Run: headless pygame with SDL's dummy video driver; simulated clock (each Clock.tick advances the game by its frame time, no real sleeping); random seed 0; keys injected as events and as key.get_pressed() state; no mouse input.
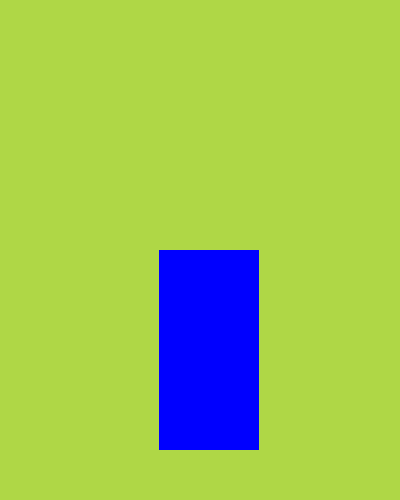
Frame 1 of 4 · flips 1–60 · no input
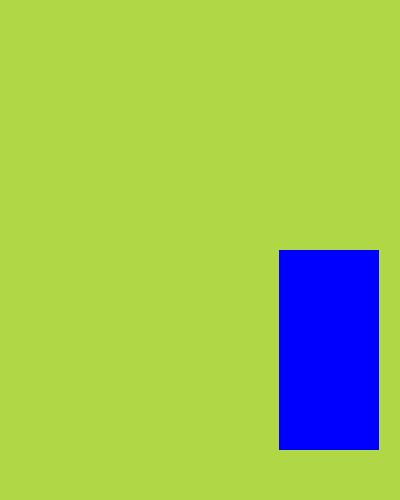
Frame 2 of 4 · flips 61–180 · tapped SPACE, RETURN · held RIGHT (→), D
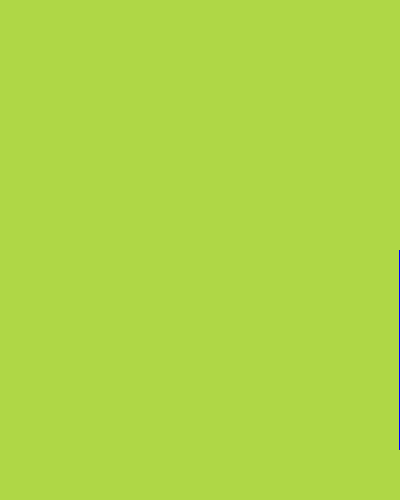
Frame 3 of 4 · flips 181–300 · held DOWN (↓), S
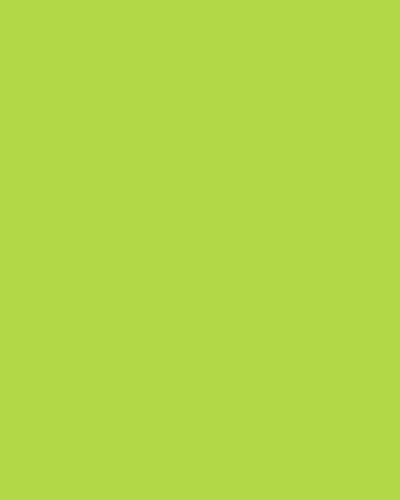
Frame 4 of 4 · flips 301–420 · held LEFT (←), A, UP (↑), W

The pygame program that drew these frames:

import pygame , sys
# set screen : screen = pygame.display.set_mode((width, height))
pygame.init()
screen = pygame.display.set_mode((400, 500))

clock = pygame.time.Clock() # we have to make sure the game runs at a particular speed at every pc . 
# cause the speed of the game is dependent on the speed of the pc

test_surface = pygame.Surface((100, 200)) # surface is like a canvas where we can draw our elements
test_surface.fill((0, 0, 255)) # fill the surface with red color
#xpos = 200
#test_rect = pygame.Rect(100,200,100,100)
test_rect = test_surface.get_rect(topright = (200, 250)) # xenter , top right etc ..
while True:
    for  event in pygame.event.get():
        if event.type == pygame.QUIT:
            pygame.quit()
            sys.exit()
    screen.fill((175, 215, 70))
    #pygame.draw.ellipse(screen, (255, 0, 0), test_rect)  # draw a rectangle on the screen
    #xpos+=1                                 # fill the screen with white color
    #screen.blit(test_surface, (xpos ,250)) 
    #screen.blit(test_surface, (250 ,xpos))  # blit is used to draw the surface on the screen
    screen.blit(test_surface, test_rect)
    test_rect.right += 1
    pygame.display.update()                  # we are drawing our elements here
    clock.tick(60)                           # 60 frames per second
    
## ~~~~~~~~~~~~~~~~~~~~~~~~~~~~~~~~~~~~~~BASICS~~~~~~~~~~~~~~~~~~~~~~~~~~~~~~~~~~~~~~~~~~~~~~~~~~~~~~
